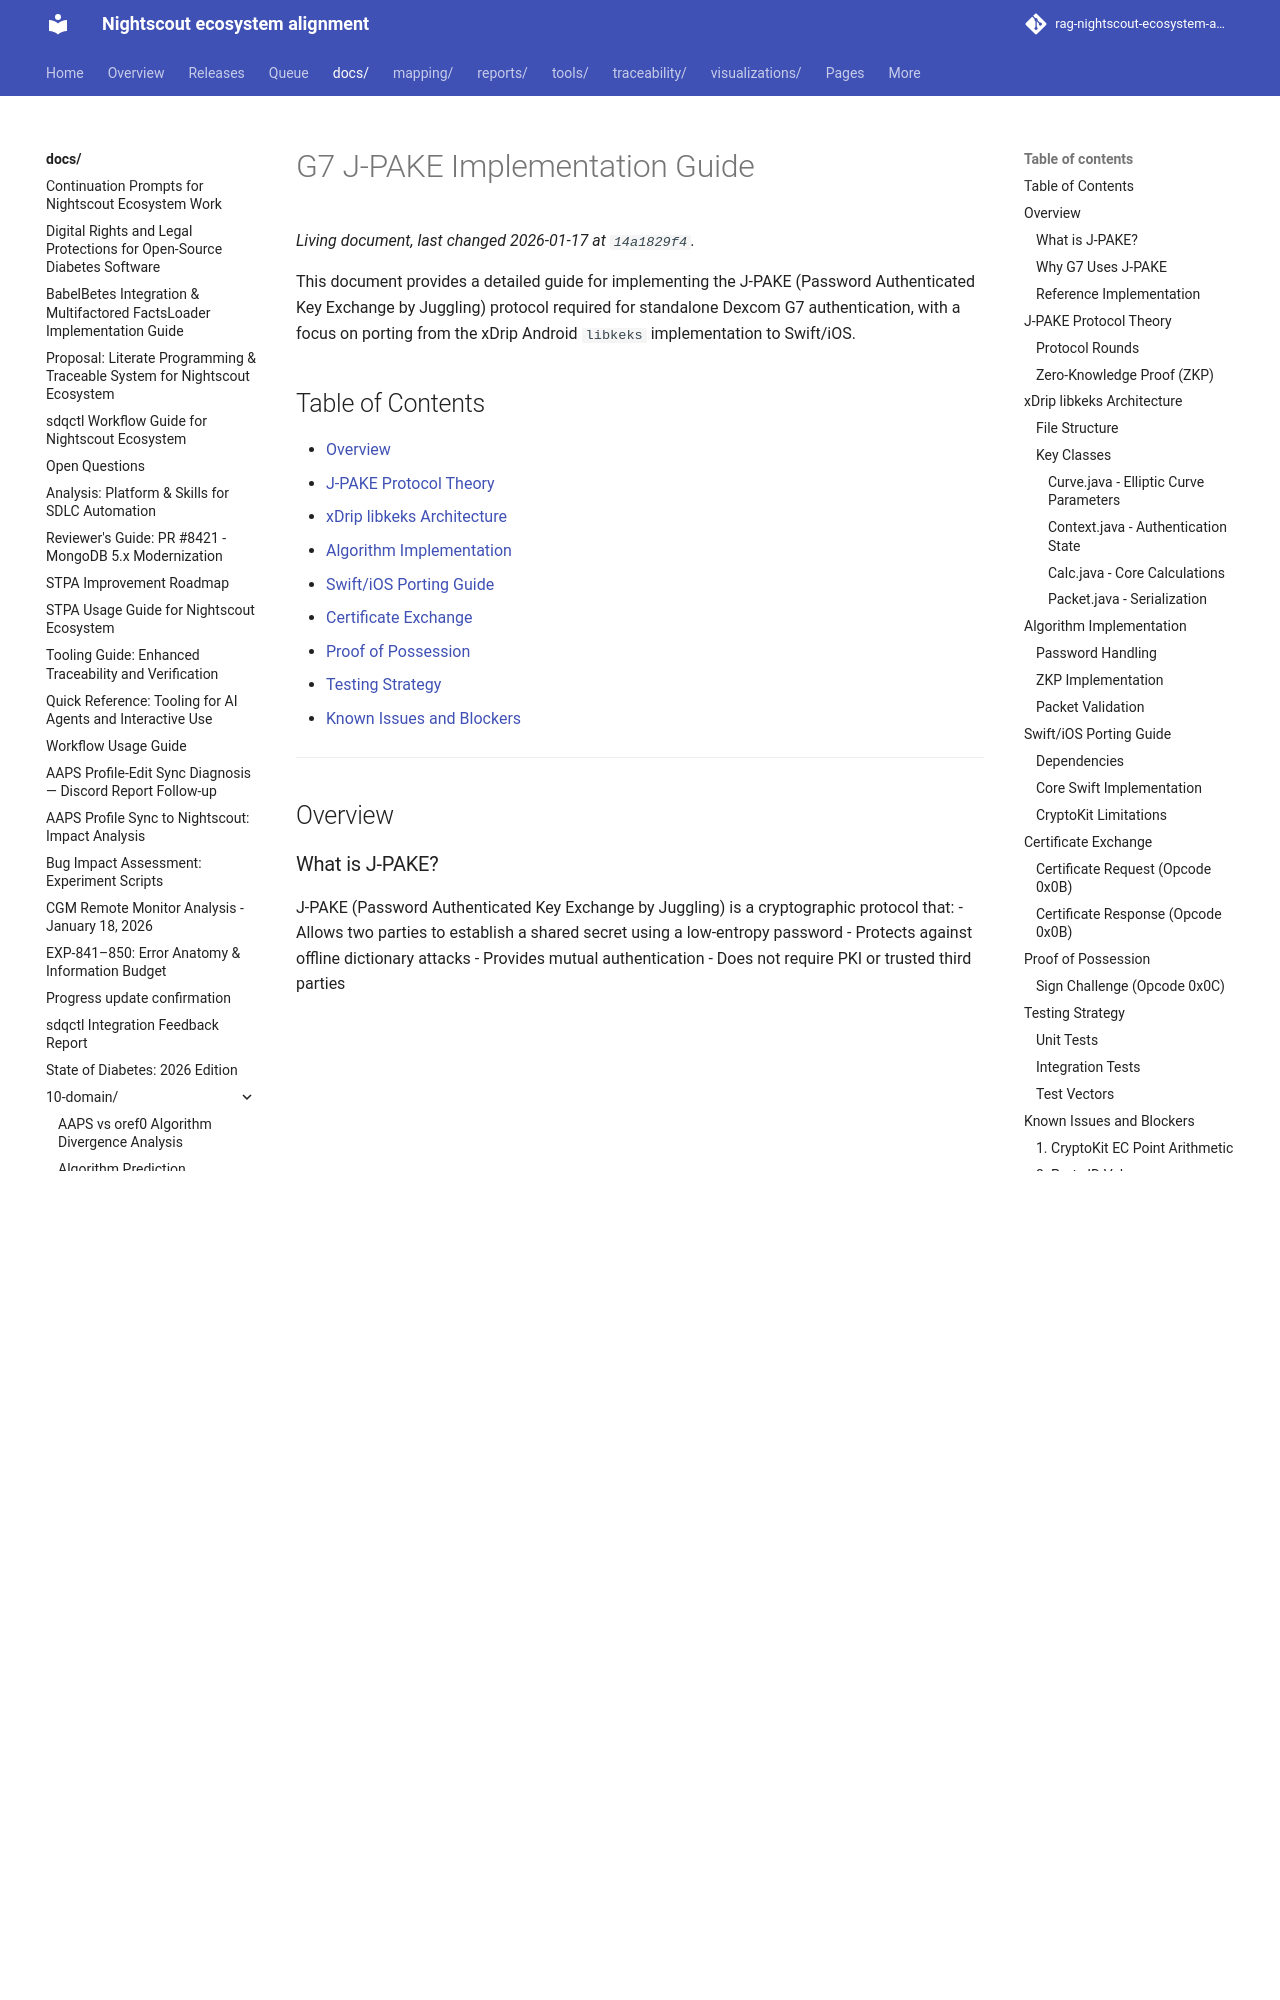

repository: bewest/rag-nightscout-ecosystem-alignment · page: docs/10-domain/g7-jpake-implementation-guide.html · generator: mkdocs

# G7 J-PAKE Implementation Guide

This document provides a detailed guide for implementing the J-PAKE (Password Authenticated Key Exchange by Juggling) protocol required for standalone Dexcom G7 authentication, with a focus on porting from the xDrip Android `libkeks` implementation to Swift/iOS.

## Table of Contents

- [Overview](#overview)
- [J-PAKE Protocol Theory](#j-pake-protocol-theory)
- [xDrip libkeks Architecture](#xdrip-libkeks-architecture)
- [Algorithm Implementation](#algorithm-implementation)
- [Swift/iOS Porting Guide](#swiftios-porting-guide)
- [Certificate Exchange](#certificate-exchange)
- [Proof of Possession](#proof-of-possession)
- [Testing Strategy](#testing-strategy)
- [Known Issues and Blockers](#known-issues-and-blockers)

---

## Overview

### What is J-PAKE?

J-PAKE (Password Authenticated Key Exchange by Juggling) is a cryptographic protocol that:
- Allows two parties to establish a shared secret using a low-entropy password
- Protects against offline dictionary attacks
- Provides mutual authentication
- Does not require PKI or trusted third parties

### Why G7 Uses J-PAKE

The Dexcom G7 uses J-PAKE to ensure that only devices with knowledge of the sensor code (printed on the sensor) can establish a trusted BLE connection. This prevents:
- Unauthorized devices from pairing
- Replay attacks from captured BLE traffic
- Offline brute-force attacks on the sensor code

### Reference Implementation

The only known working open-source J-PAKE implementation for G7 is xDrip Android's `libkeks` library:
- **Repository**: `NightscoutFoundation/xDrip`
- **Path**: `libkeks/src/main/java/jamorham/keks/`
- **Author**: jamorham
- **License**: GPL-3.0

---

## J-PAKE Protocol Theory
